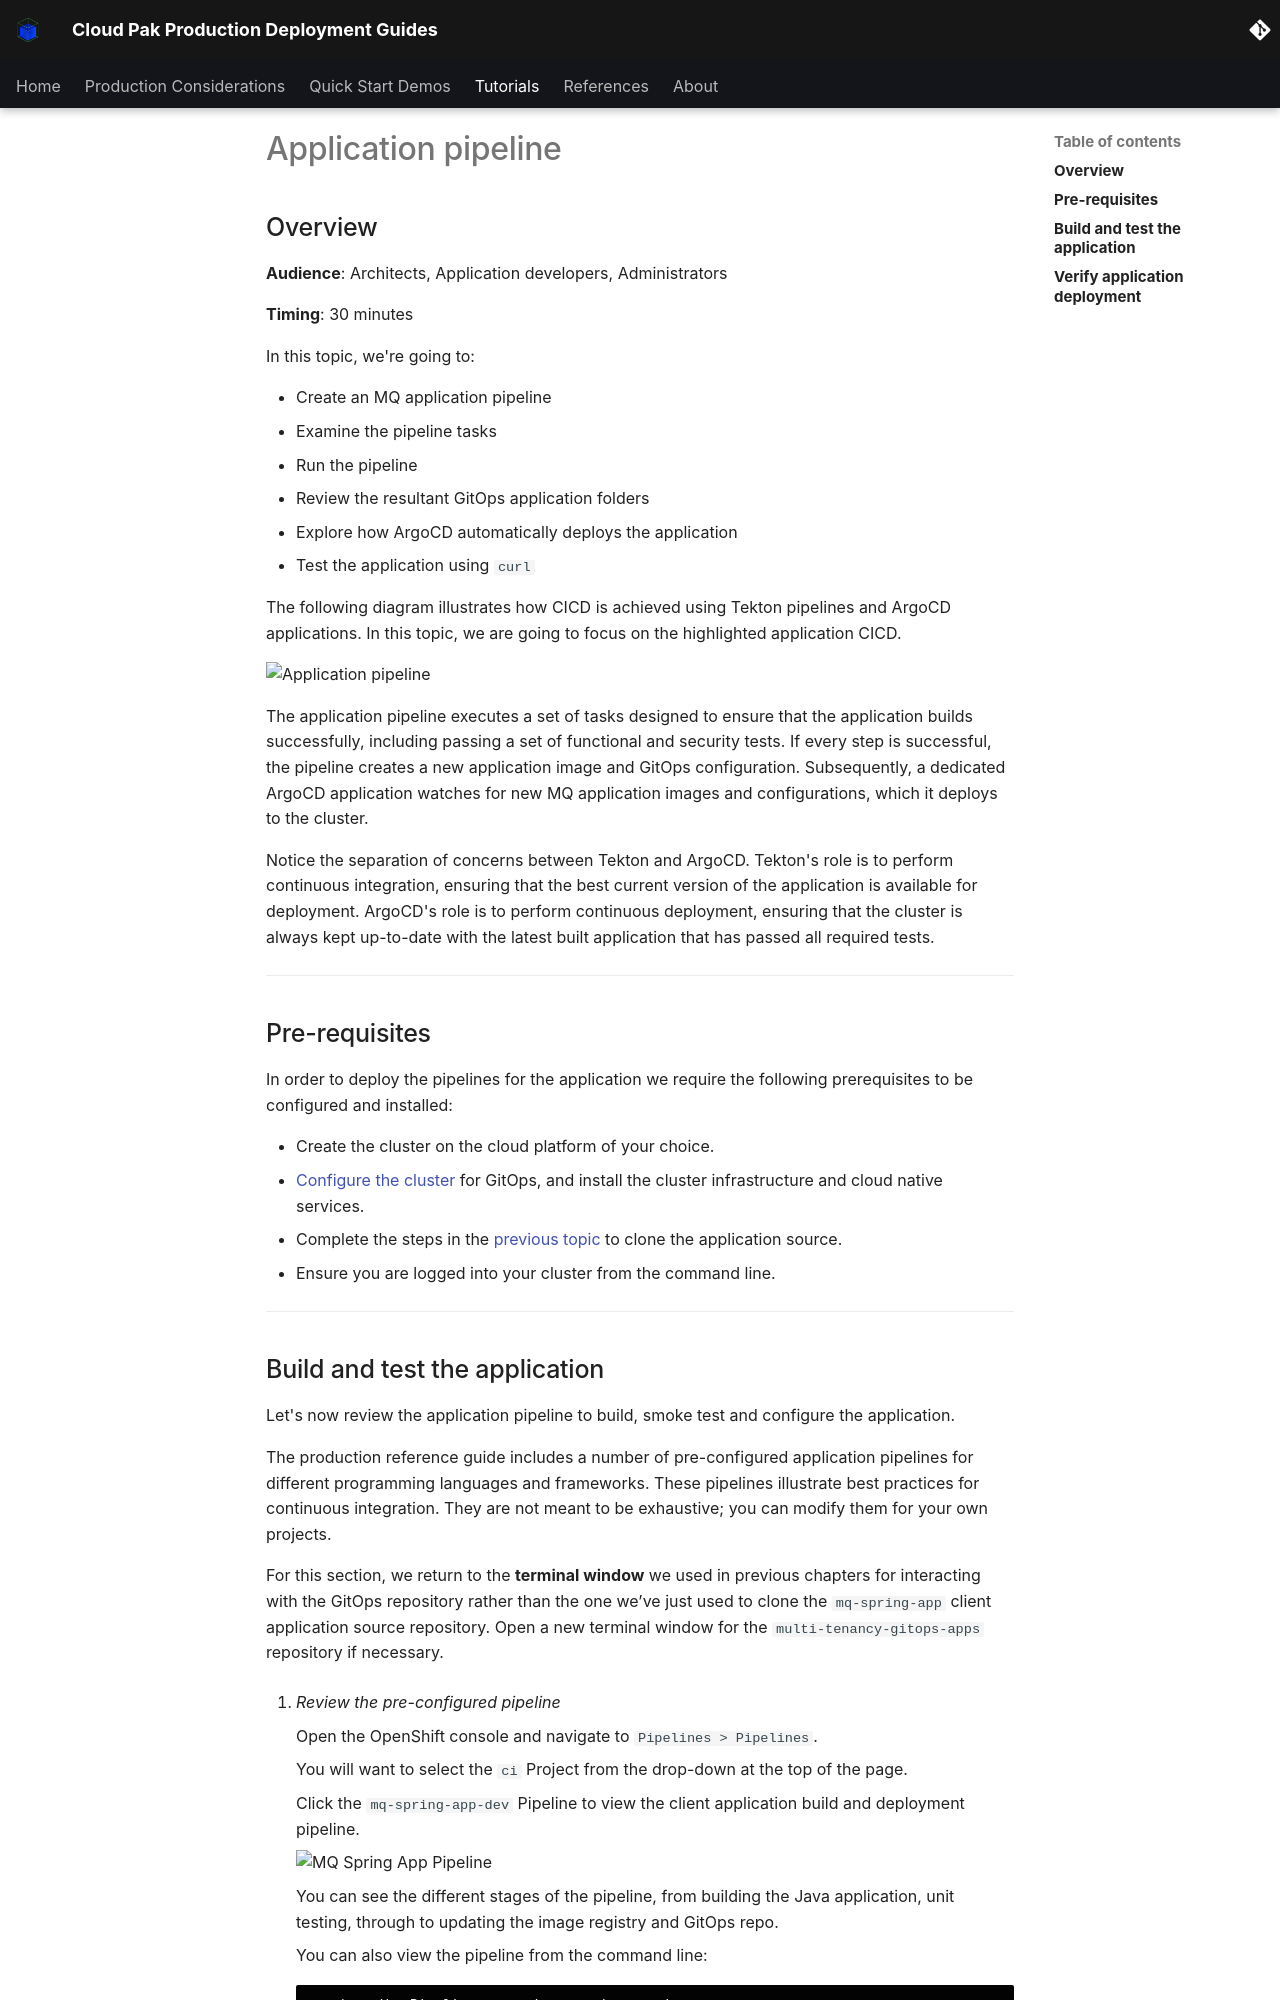

repository: ncolon/production-deployment-guides · page: guides/cp4i/mq/app-pipeline/topic2/index.html · generator: mkdocs

# Application pipeline

<!--- cSpell:ignore  pipelinerun mqsc msqc runmqsc dockerconfigjson queuemanager QMID podman ibmgaragecloud cntk cnkt eventid gitrevision gitrepositoryurl odowdaibm MQSC replicaset eventlistener triggerbinding triggertemplate mqcicd qmgr Artifactory configmaps OIDC CHLAUTH templating sealedsecret jmeter -->

## Overview

**Audience**: Architects, Application developers, Administrators

**Timing**: 30 minutes

In this topic, we're going to:

* Create an MQ application pipeline
* Examine the pipeline tasks
* Run the pipeline
* Review the resultant GitOps application folders
* Explore how ArgoCD automatically deploys the application
* Test the application using `curl`

The following diagram illustrates how CICD is achieved using Tekton pipelines
and ArgoCD applications. In this topic, we are going to focus on the highlighted
application CICD.

![Application pipeline](images/app-cicd4.drawio.png)

The application pipeline executes a set of tasks designed to ensure that the
application builds successfully, including passing a set of functional and
security tests. If every step is successful, the pipeline creates a new
application image and GitOps configuration. Subsequently, a dedicated ArgoCD
application watches for new MQ application images and configurations, which it
deploys to the cluster.

Notice the separation of concerns between Tekton and ArgoCD. Tekton's role is to
perform continuous integration, ensuring that the best current version of the
application is available for deployment.  ArgoCD's role is to perform continuous
deployment, ensuring that the cluster is always kept up-to-date with the latest
built application that has passed all required tests.

---
## Pre-requisites

In order to deploy the pipelines for the application we require the following
prerequisites to be configured and installed:

* Create the cluster on the cloud platform of your choice.
* [Configure the cluster](../cluster-config/gitops-tekton-argocd.md) for GitOps, and install the
  cluster infrastructure and cloud native services.
* Complete the steps in the [previous topic](../app-pipeline/topic1.md) to clone the application
  source.
* Ensure you are logged into your cluster from the command line.

---
